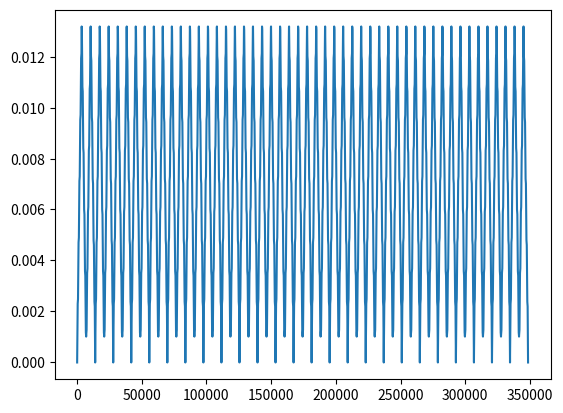

Python code for this plot:
##this code generated the trackfunction

import os
import numpy as np

import matplotlib.pyplot as plt
import matplotlib as mpl


plateheight = .0127 #m
platelength = 3.81 #m
flatheight = .00102 #m
flatlength = .363 #m
gaplength  = 0.003175 #m
fulltrack = 1264.92 #m

trackratio = 100/332 #first 100 plates are considered, this is enough
tracklength = trackratio * fulltrack

samples = 21*16600 #samples of track,must be high enough that gaplength is accounted for. I prefer at least 3 samples to a gaplength
dx = tracklength / (samples-1)
print(dx)
track = np.zeros(samples)

##initial track plate model
platesamples = int(np.round(platelength/dx))

track[0:platesamples] = np.linspace(0, plateheight, platesamples)
track[platesamples:2*platesamples] = np.linspace(plateheight, 0, platesamples)

track[:] = track[(np.array(range(samples))%(2*platesamples))]

##track flatness profile
profilesamples = int(np.round(flatlength/dx)) #it would be better to round during evaluation rather than rounding the number of bins then linspace, but whatevs
profile = np.zeros(2*profilesamples)

profile[0:profilesamples] = np.linspace(0, flatheight, profilesamples)
profile[profilesamples:2*profilesamples] = np.linspace(flatheight, 0, profilesamples)

track[:] = track[:] + profile[(np.array(range(samples))%(2*profilesamples))]

##gaps
gapsamples = int(np.round(gaplength/dx))
print(gapsamples)
if gapsamples%2 == 0:
    a = gapsamples/2
    for i in  range(int(trackratio*166)):
        for j in range(gapsamples):
            track[int(i*platesamples-a+j)] = track[int(i*platesamples-a+j)]-.00003

else:
    a = (gapsamples-1)/2
    for i in  range(int(trackratio*332)):
        for j in range(gapsamples):
            b = (i*platesamples-a+j)
            track[int(b)] = track[int(b)]-.00003
np.save("track", track)

trackmeta = np.zeros(4)
trackmeta[:] = dx, trackratio*332, tracklength, profilesamples #dx, number of plates, lenght of track considered, flatness samples
np.save("trackmeta", trackmeta)
fig, ax = plt.subplots()
# for k in range(zetapoints):
#     ax.set(xlabel='omega/omega_0', ylabel='acceleration (m/s/s)',
#            title='accel vs angular number')
#     ax.plot(x, acc[k,:])
ax.plot(track)


plt.show()
